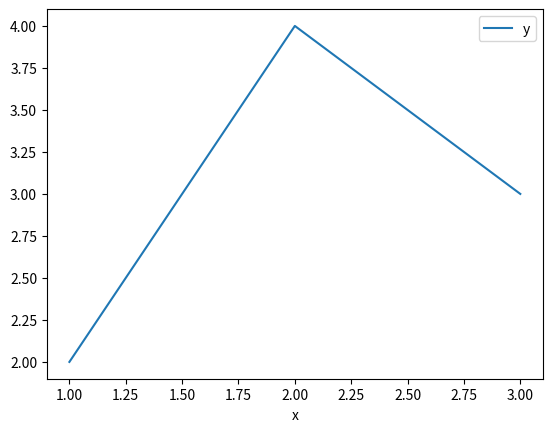

Here is the Python script that generated this plot:
import pandas as pd, matplotlib.pyplot as plt
df = pd.DataFrame({"x":[1,2,3], "y":[2,4,3]})
df.plot(x="x", y="y"); plt.show()